Dataset: HAR_dataset (GitHub, shivamkansara18/Ambient-Assisted-Living-using-LLMs). Classes: jogging, standing, walking.

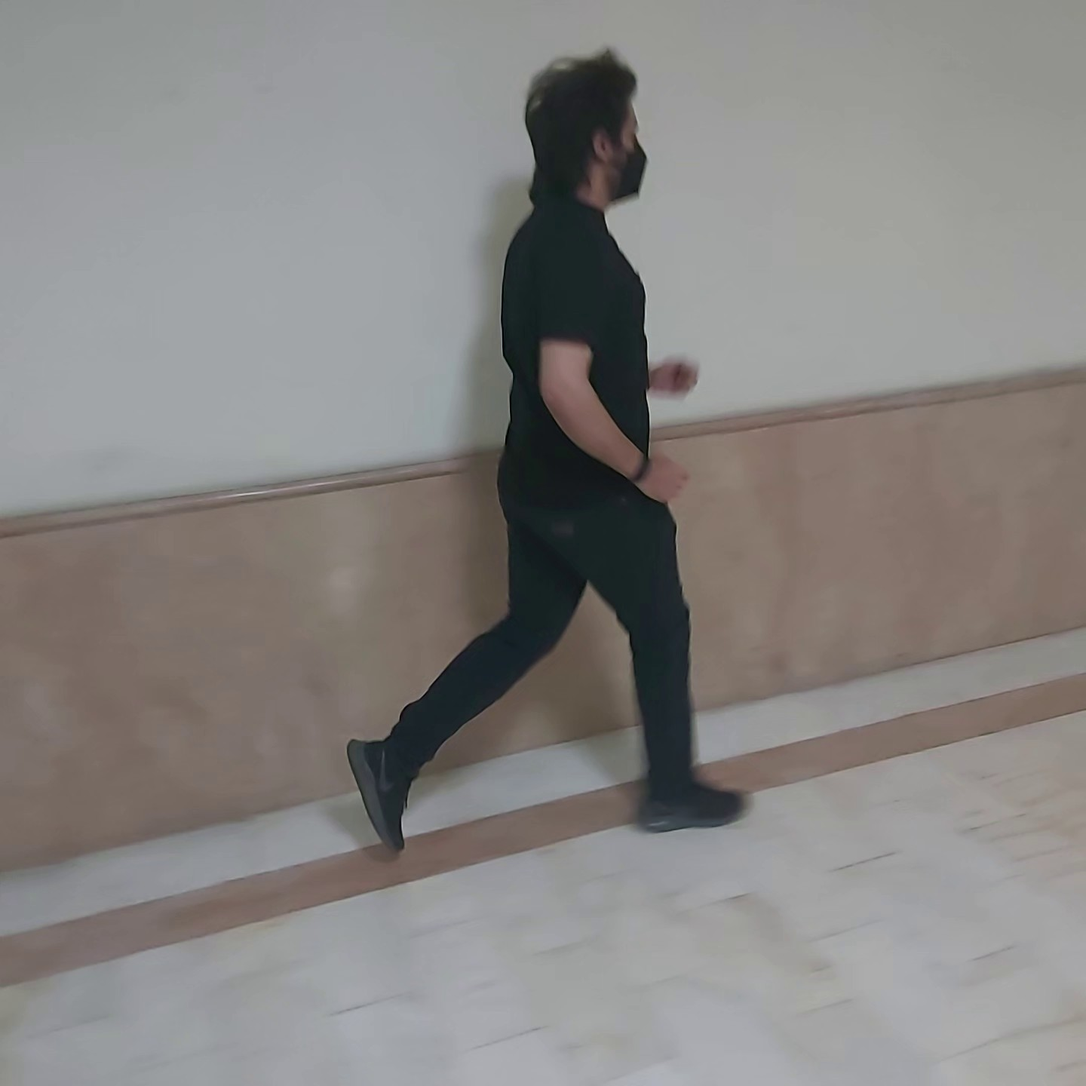
Label: jogging

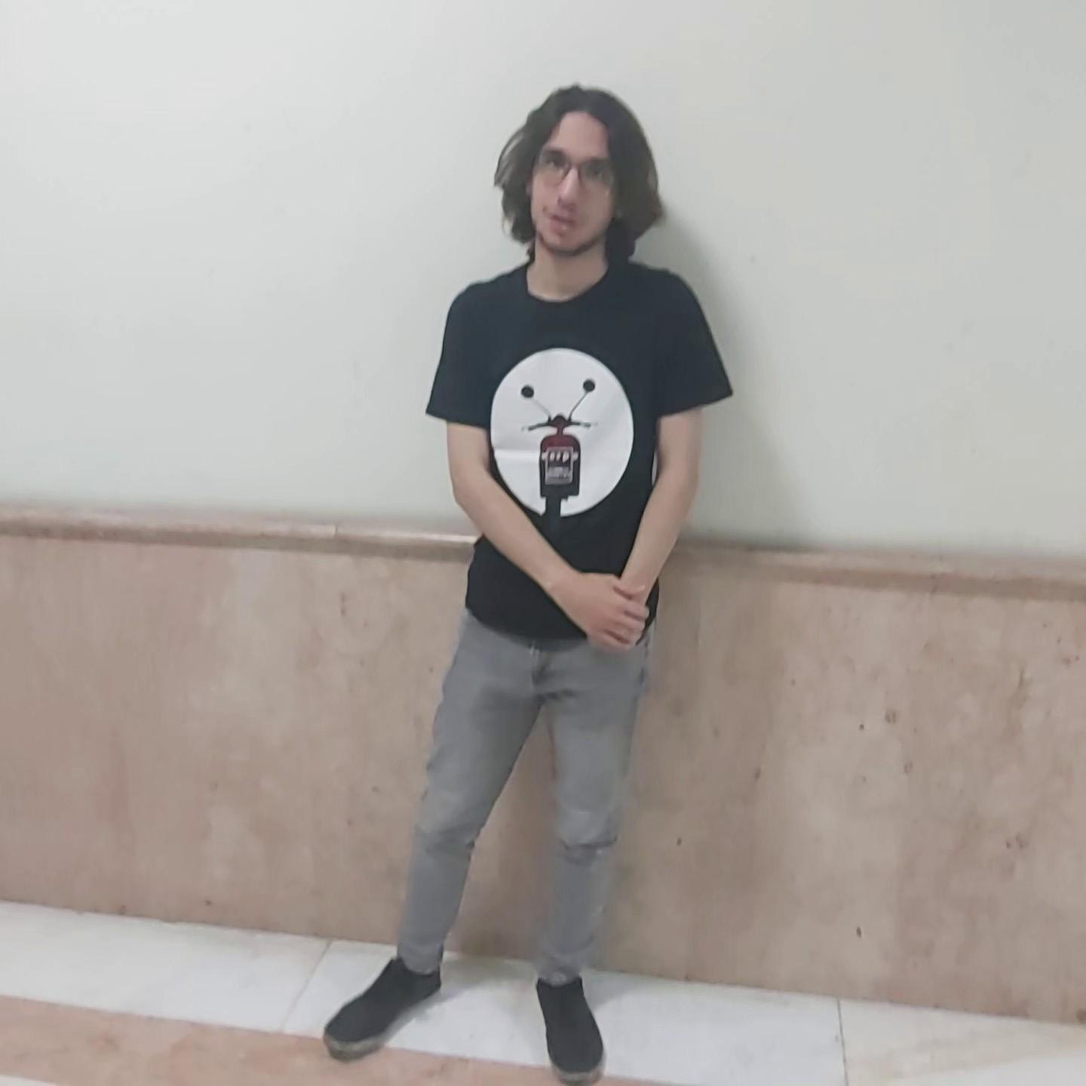
Label: standing

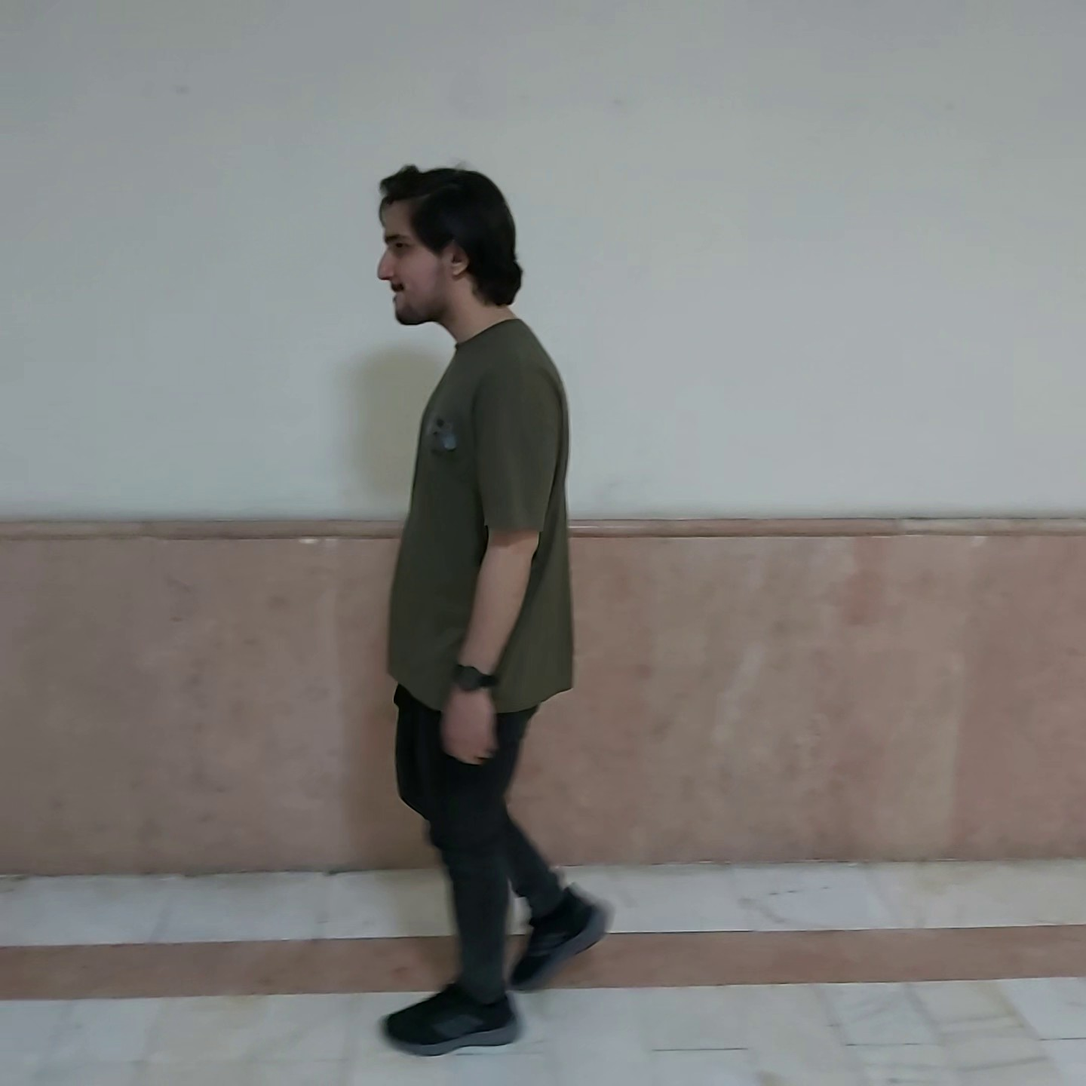
Label: walking

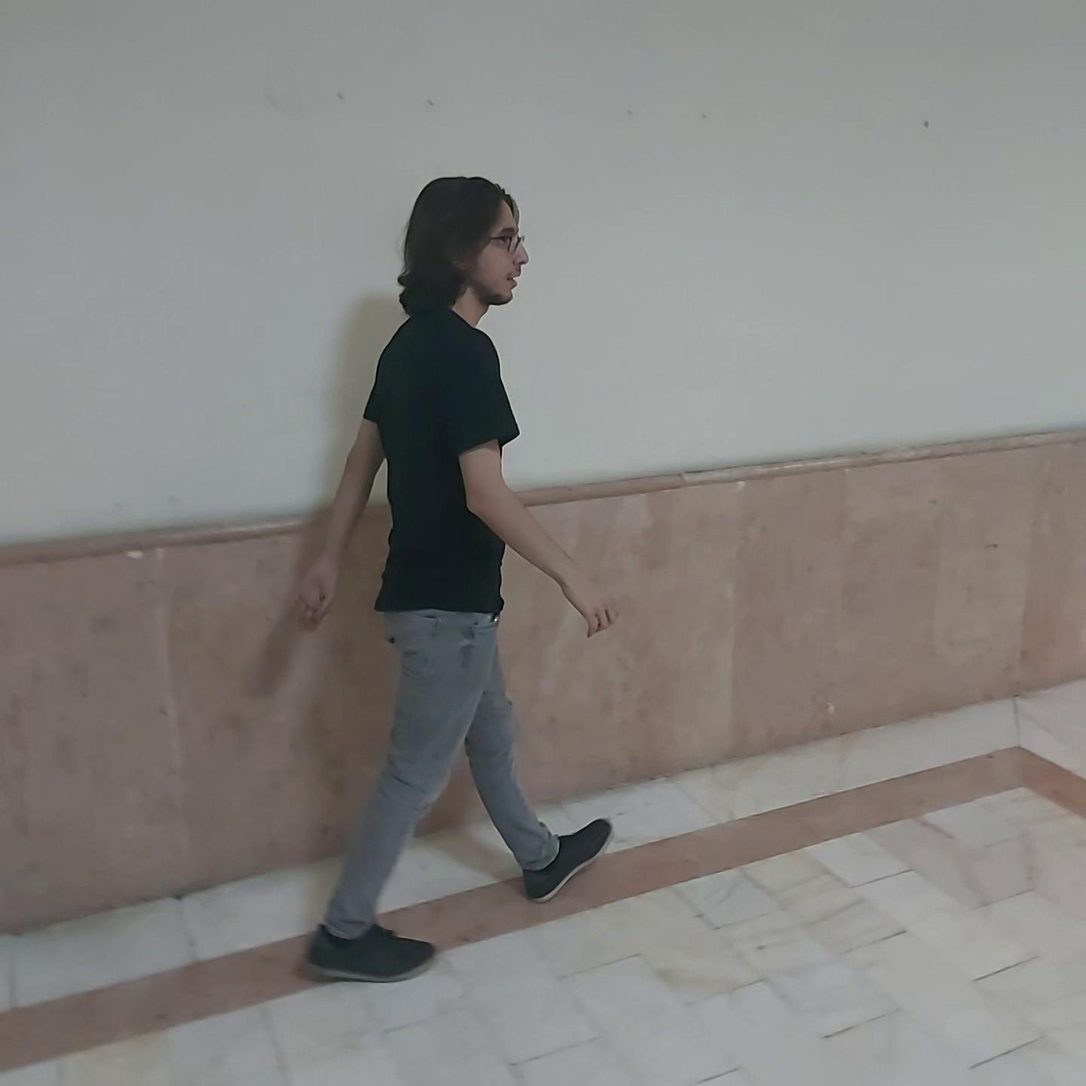
Label: walking

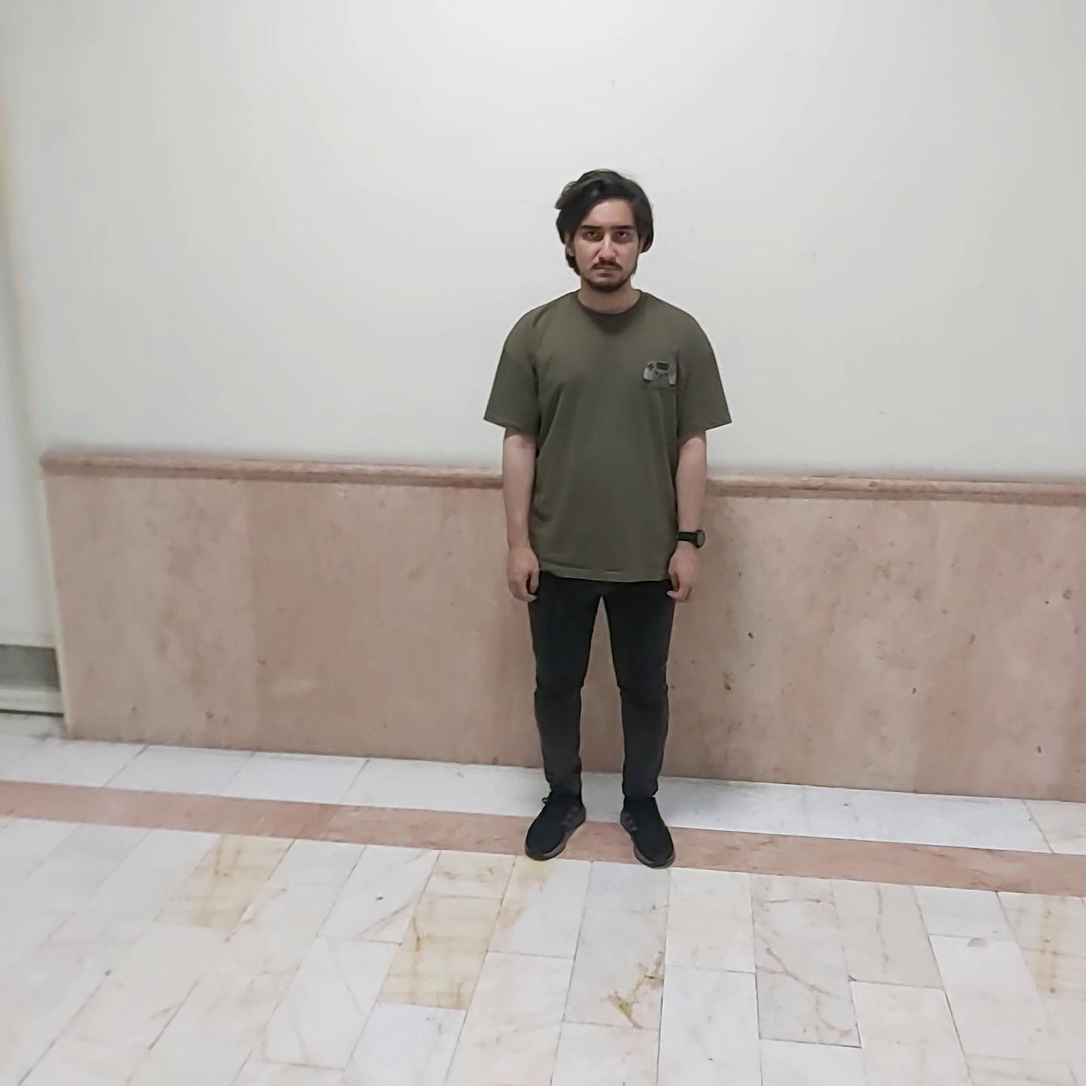
Label: standing

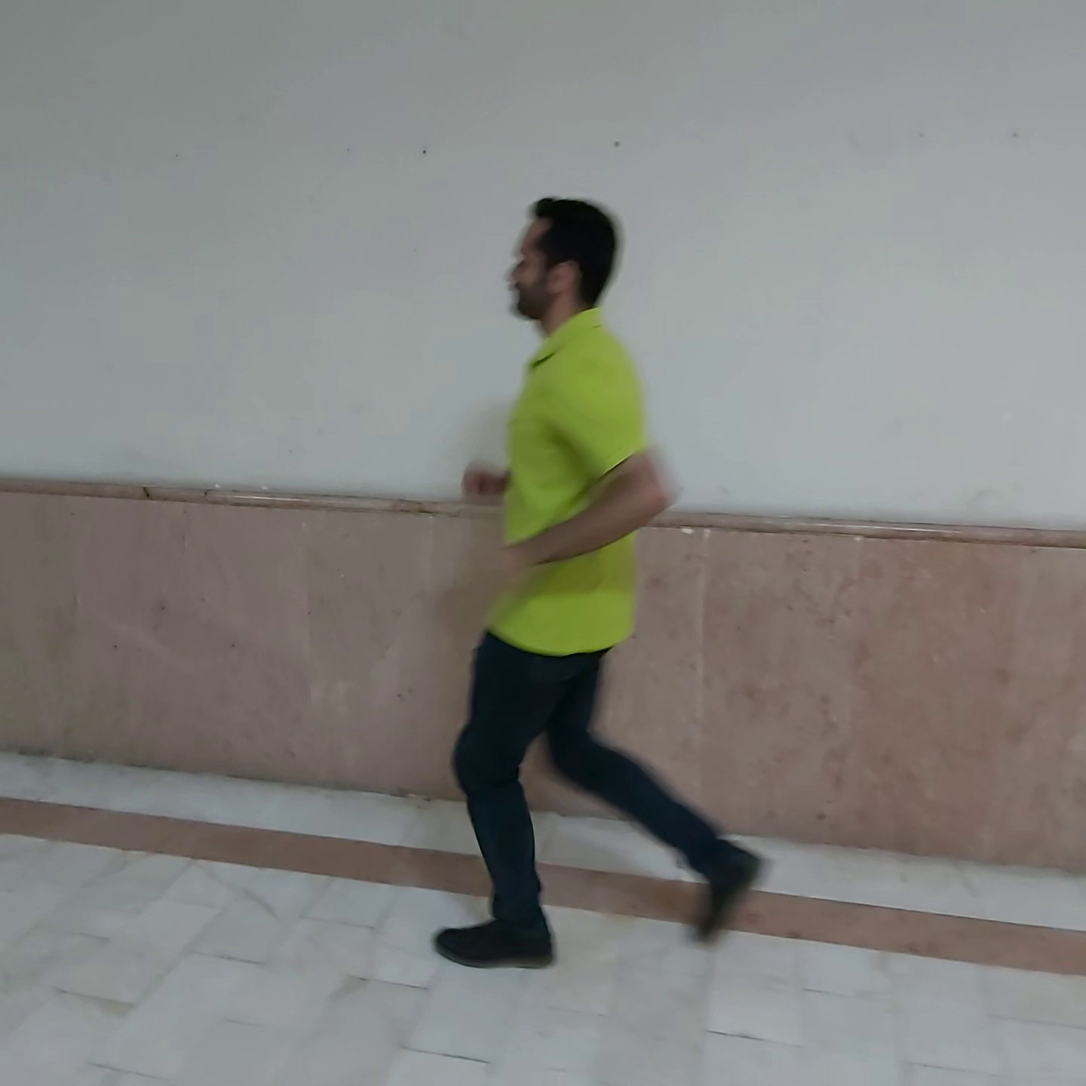
Label: jogging
